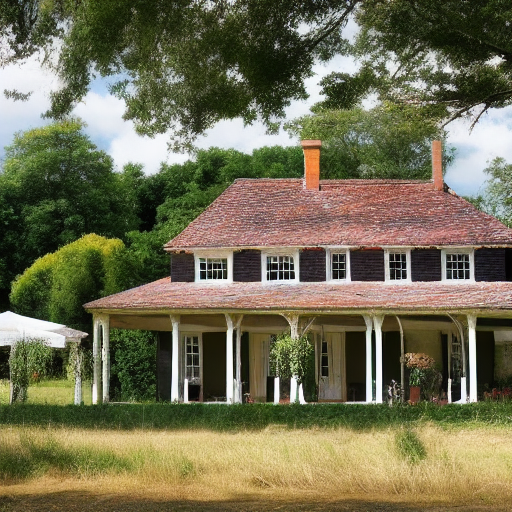
Generation parameters embedded in this image by AUTOMATIC1111 Stable Diffusion web UI or a fork of it (Forge, ...) (PNG 'parameters' text chunk):
Country house
Steps: 15, Sampler: DDIM, CFG scale: 10, Seed: 2836675800, Size: 512x512, Model hash: 81761151, Batch size: 6, Batch pos: 1